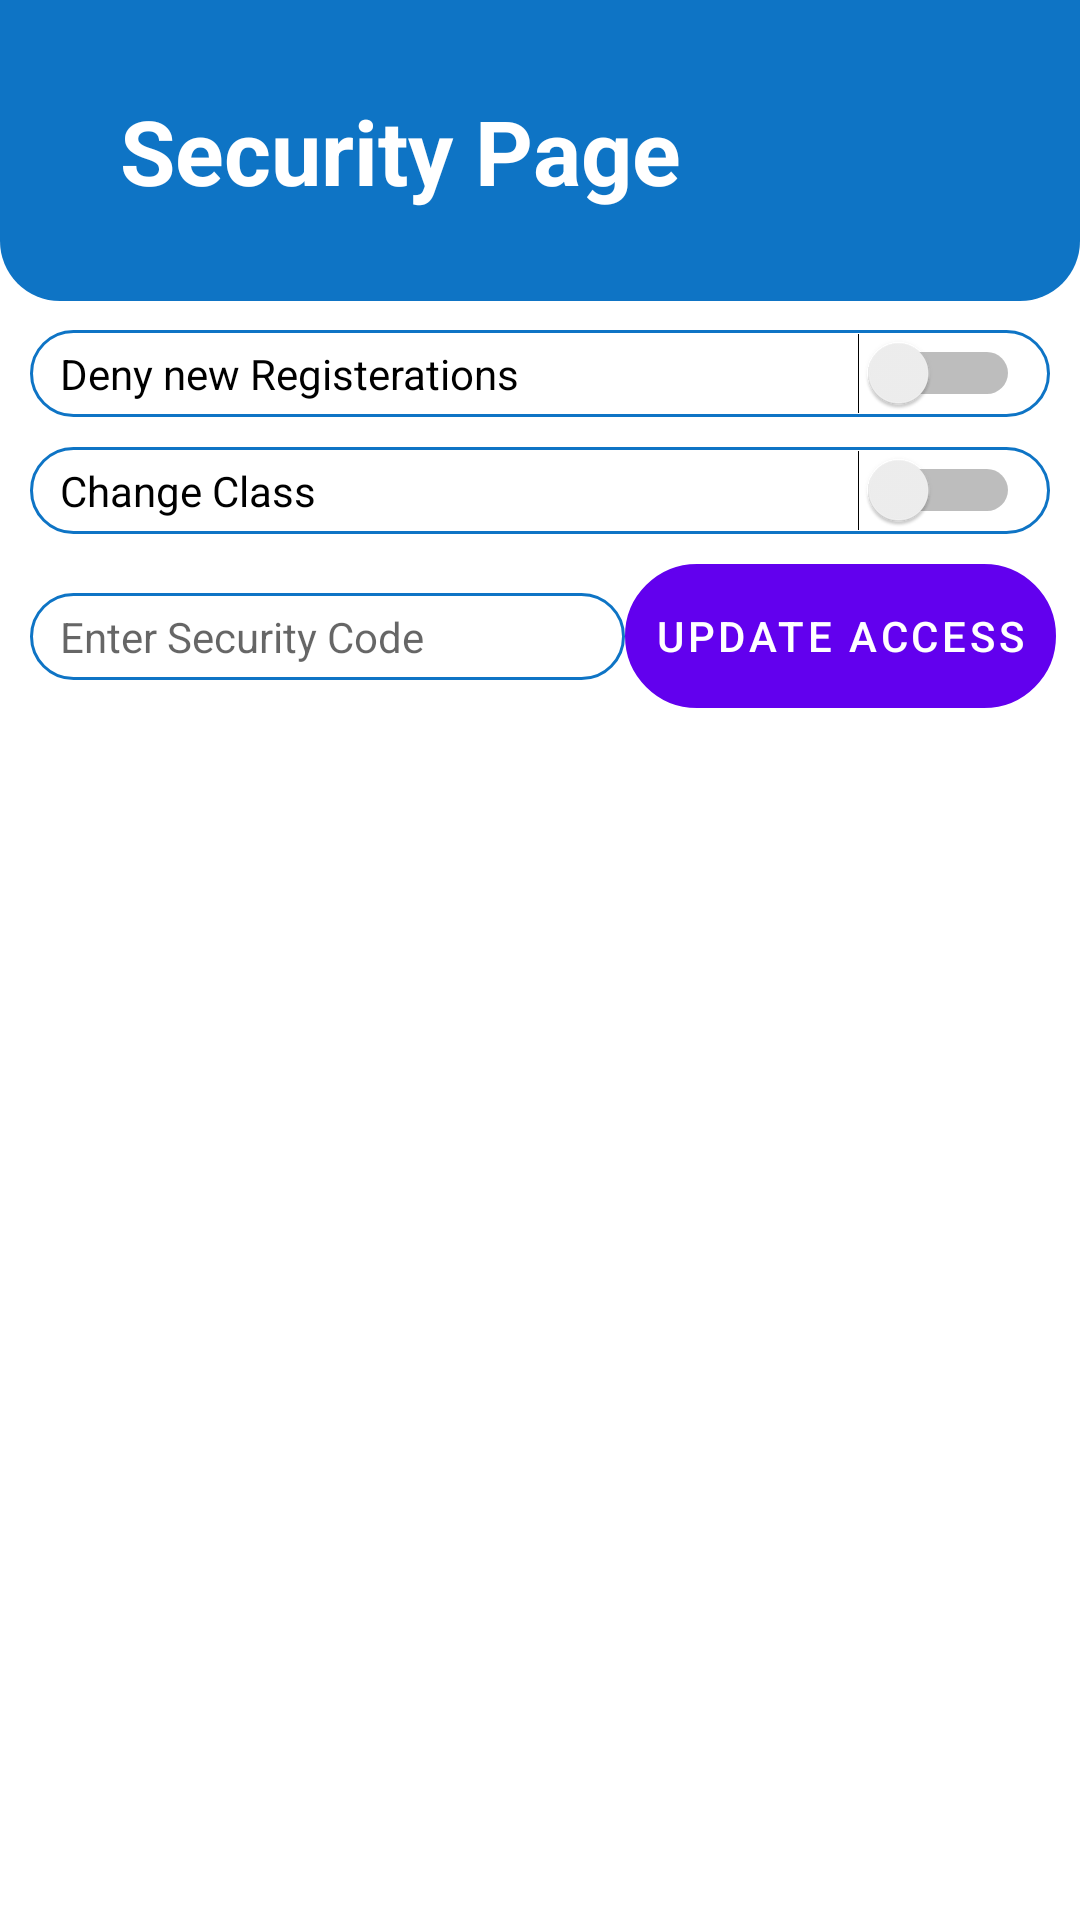

Reconstruct the res/layout file that produces this screen, plus the resources it refers to.
<!-- AndroidManifest.xml: application theme Theme.CivilFamilyIITism -->
<!-- res/layout/activity_stopregisteration.xml -->
<?xml version="1.0" encoding="utf-8"?>
<androidx.constraintlayout.widget.ConstraintLayout xmlns:android="http://schemas.android.com/apk/res/android"
    xmlns:app="http://schemas.android.com/apk/res-auto"
    xmlns:tools="http://schemas.android.com/tools"
    android:layout_width="match_parent"
    android:layout_height="match_parent"
    tools:context=".ProfessorSideOnly.Stopregisteration">

    <View
        android:id="@+id/view15"
        android:layout_width="wrap_content"
        android:layout_height="200dp"
        android:background="@drawable/searchdesign"
        app:layout_constraintBottom_toTopOf="parent"
        app:layout_constraintEnd_toEndOf="parent"
        app:layout_constraintStart_toStartOf="parent"
        app:layout_constraintTop_toTopOf="parent" />

    <Button
        android:id="@+id/button6"
        android:layout_width="wrap_content"
        android:layout_height="wrap_content"
        android:layout_marginTop="10dp"
        android:layout_marginEnd="8dp"
        android:layout_marginRight="8dp"
        android:background="@drawable/ediitextdesignregisterpage"
        android:paddingLeft="10sp"
        android:paddingTop="5sp"
        android:paddingRight="10sp"
        android:backgroundTint="#0E74C5"
        android:paddingBottom="5sp"
        android:text="Update Access"
        android:textColor="#fff"
        android:textSize="14sp"
        app:layout_constraintEnd_toEndOf="parent"
        app:layout_constraintTop_toBottomOf="@+id/switch4" />

    <EditText
        android:id="@+id/editTextTextPersonName4"
        android:layout_width="0dp"
        android:layout_height="wrap_content"
        android:layout_marginStart="10dp"
        android:layout_marginLeft="10dp"
        android:background="@drawable/ediitextdesignregisterpage"
        android:ems="10"
        android:hint="Enter Security Code"
        android:inputType="textPersonName"
        android:paddingLeft="10sp"
        android:paddingTop="5sp"
        android:paddingRight="10sp"
        android:paddingBottom="5sp"
        android:textColor="#000"
        android:textSize="14sp"
        app:layout_constraintBottom_toBottomOf="@+id/button6"
        app:layout_constraintEnd_toStartOf="@+id/button6"
        app:layout_constraintStart_toStartOf="parent"
        app:layout_constraintTop_toTopOf="@+id/button6" />

    <TextView
        android:id="@+id/textView9"
        android:layout_width="wrap_content"
        android:layout_height="wrap_content"
        android:layout_marginStart="30dp"
        android:layout_marginLeft="30dp"
        android:paddingLeft="10sp"
        android:paddingRight="10sp"
        android:text="Security Page"
        android:textColor="#fff"
        android:textSize="30sp"
        android:textStyle="bold"
        app:layout_constraintBottom_toBottomOf="@+id/view15"
        app:layout_constraintStart_toStartOf="parent"
        app:layout_constraintTop_toTopOf="parent" />

    <Switch
        android:id="@+id/switch3"
        android:layout_width="0dp"
        android:layout_height="wrap_content"
        android:layout_marginStart="10dp"
        android:layout_marginLeft="10dp"
        android:layout_marginTop="10dp"
        android:layout_marginEnd="10dp"
        android:layout_marginRight="10dp"
        android:buttonTint="#0E74C5"
        android:background="@drawable/ediitextdesignregisterpage"
        android:paddingLeft="10sp"
        android:paddingTop="5sp"
        android:paddingRight="10sp"
        android:paddingBottom="5sp"
        android:text="Deny new Registerations"
        android:textSize="14sp"
        app:layout_constraintEnd_toEndOf="parent"
        app:layout_constraintStart_toStartOf="parent"
        app:layout_constraintTop_toBottomOf="@+id/view15" />

    <Switch
        android:id="@+id/switch4"
        android:layout_width="0dp"
        android:layout_height="wrap_content"
        android:layout_marginStart="10dp"
        android:layout_marginLeft="10dp"
        android:layout_marginTop="10dp"
        android:layout_marginEnd="10dp"
        android:layout_marginRight="10dp"
        android:buttonTint="#0E74C5"
        android:background="@drawable/ediitextdesignregisterpage"
        android:paddingLeft="10sp"
        android:paddingTop="5sp"
        android:paddingRight="10sp"
        android:paddingBottom="5sp"
        android:text="Change Class"
        app:layout_constraintEnd_toEndOf="parent"
        app:layout_constraintHorizontal_bias="1.0"
        app:layout_constraintStart_toStartOf="parent"
        app:layout_constraintTop_toBottomOf="@+id/switch3"
        android:textSize="14sp" />


</androidx.constraintlayout.widget.ConstraintLayout>
<!-- resources referenced by this layout -->
<resources>
  <!-- drawable ediitextdesignregisterpage (drawable) -->
  <?xml version="1.0" encoding="utf-8"?>
  <shape xmlns:android="http://schemas.android.com/apk/res/android" android:shape="rectangle">
  
      <stroke android:color="#0E74C5" android:width="1dp"/>
      <corners android:radius="100dp"/>
  </shape>
  <!-- drawable searchdesign (drawable) -->
  <?xml version="1.0" encoding="utf-8"?>
  <selector xmlns:android="http://schemas.android.com/apk/res/android">
  <item>
      <shape android:shape="rectangle">
          <solid android:color="#0E74C5"></solid>
          <corners android:radius="20dp"/>
      </shape>
  </item>
  </selector>
  <style name="Theme.CivilFamilyIITism" parent="Theme.MaterialComponents.DayNight.DarkActionBar">
          
          <item name="colorPrimary">@color/purple_500</item>
          <item name="colorPrimaryVariant">@color/purple_700</item>
          <item name="colorOnPrimary">@color/white</item>
          
          <item name="colorSecondary">@color/teal_200</item>
          <item name="colorSecondaryVariant">@color/teal_700</item>
          <item name="colorOnSecondary">@color/black</item>
          
          <item name="android:statusBarColor" tools:targetApi="l">?attr/colorPrimaryVariant</item>
          
      </style>
  <!-- not gathered from this repository: default colours our renderer supplied (Android Studio template values) -->
  <color name="purple_500">#FF6200EE</color>
  <color name="purple_700">#FF3700B3</color>
  <color name="teal_200">#FF03DAC5</color>
  <color name="teal_700">#FF018786</color>
  <color name="black">#FF000000</color>
  <color name="white">#FFFFFFFF</color>
</resources>
